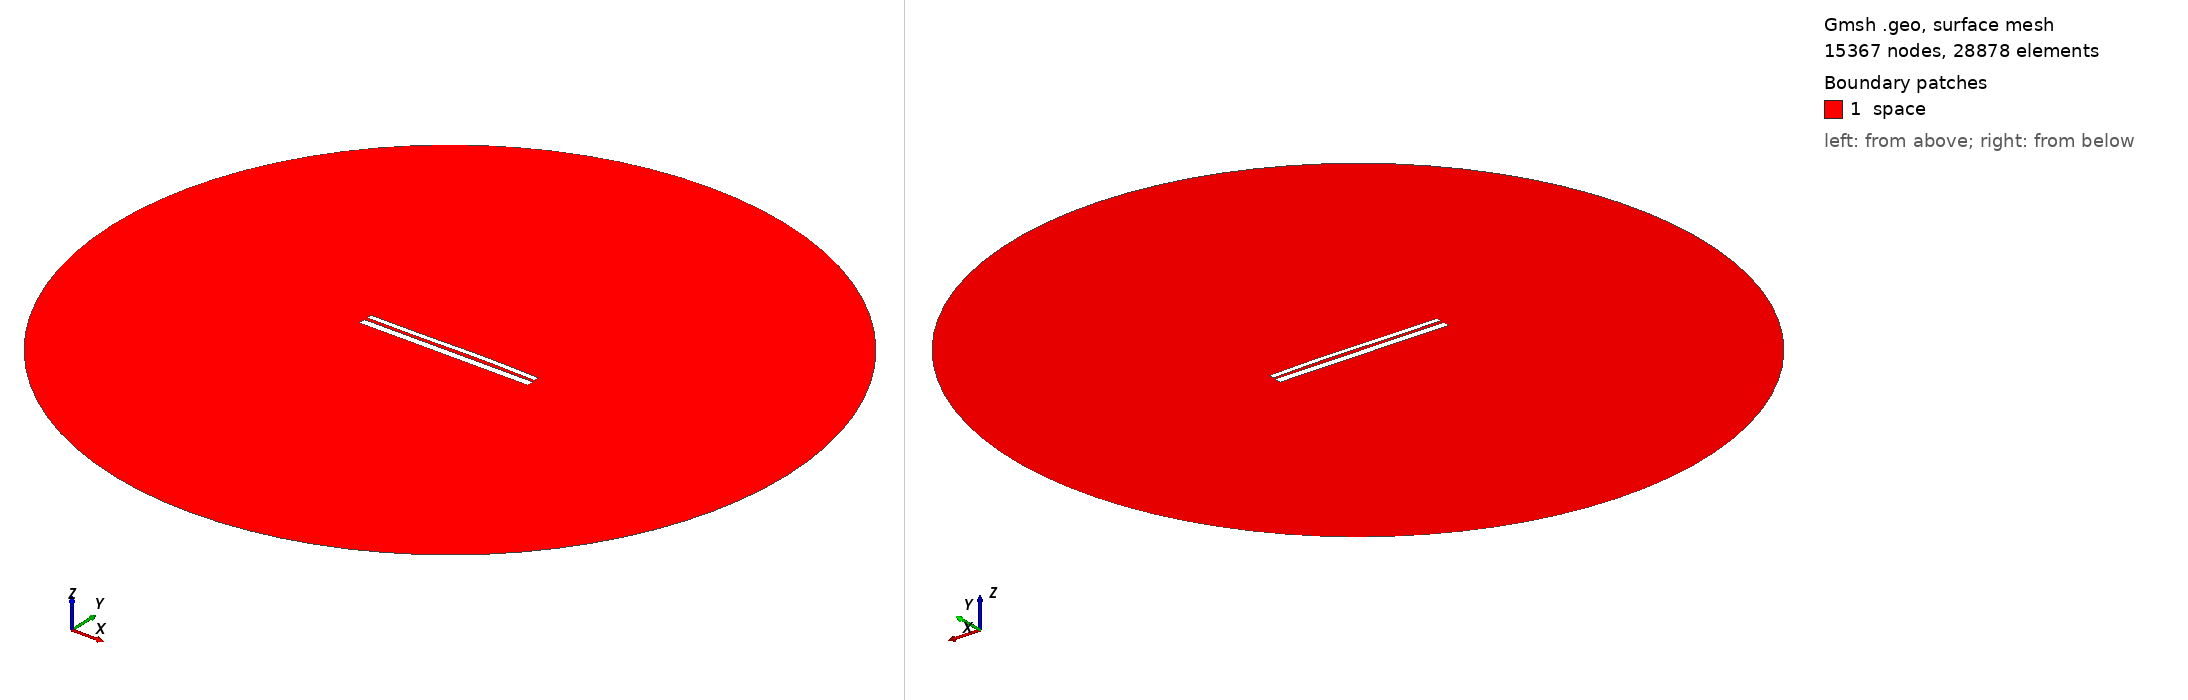

Gmsh geometry script, surface-meshed: 15367 nodes, 28878 surface elements. Boundary patches (legend numbers): 1 space. Left view from above one corner, right view from below the opposite corner. Legend entries are the model's physical surfaces. The drawing asked Gmsh for element sizes between 1% and 20% of the model's largest extent; the script's own settings can give other sizes.

=== 1262.geo (drawn) ===
//---------------------------------------
// Geometry kernel
//---------------------------------------

SetFactory("OpenCASCADE");



//---------------------------------------
// Parameters of the geometry
//---------------------------------------

// Overetch of the upper plate
overetch = 0.375;

// Distance between the plates
distance = 1.5;

// Discretization over the x axis (for the deformation)
nx = 50; 

// Length of the plate
L = 100 - overetch; 

// Number of modes
n = 4; 

// 1st mode coefficient
coeff(1) = 0.0;
beta(1) = 0.596864 * 3.1415926535 / L;

// 2nd mode coefficient
coeff(2) = 0.15;
beta(2) = 1.49418 * 3.1415926535 / L;

// 3rd mode coefficient
coeff(3) = -0.15;
beta(3) = 2.50025 * 3.1415926535 / L;

// 4th mode coefficient
coeff(4) = 0.0;
beta(4) = 3.49999 * 3.1415926535 / L;



//---------------------------------------
// Upper plate (deformed rectangle)
//---------------------------------------

// Coordiantes of the upper plate
xmin = -50;
xmax = 50 - overetch;

// Height of the upper plate
yheight = 4 - 2 * overetch;

// Indexes of the points
UpperID[] = {};
LowerID[] = {};
LeftID[] = {};
RightID[] = {};

// Point index
p = 1;

// Horizontal edges
For i In {1:nx}
    x = xmin + (i-1)*(xmax - xmin)/(nx-1);

    y_bottom = distance / 2 + overetch;
    For j In {1:n}
        C = (Cosh(beta(j)*L) + Cos(beta(j)*L)) / (Sinh(beta(j)*L) + Sin(beta(j)*L));
        y_bottom  = y_bottom + coeff(j) * (Cosh(beta(j)*(x+50)) - Cos(beta(j)*(x+50)) - C * (Sinh(beta(j)*(x+50)) - Sin(beta(j)*(x+50))));
    EndFor

    y_top = y_bottom + yheight;

    Point(p) = {x, y_top, 0, 1.0};
    UpperID[i] = p;
    p = p + 1;

    Point(p) = {x, y_bottom, 0, 1.0};
    LowerID[i] = p;
    p = p + 1;
EndFor

// Create point lists
UpperPts[] = {}; LowerPts[] = {};
For i In {1:nx}
  UpperPts[] += {UpperID[i]};
  LowerPts[] += {LowerID[i]};
EndFor

// Build splines
Spline(1) = {UpperPts[]};
Spline(2) = {LowerPts[]};
Line(3) = {LowerPts[nx-1], UpperPts[nx-1]};
Line(4) = {LowerPts[0], UpperPts[0]};

// Build the plane surface
Curve Loop(1) = {2, 3, -1, -4};
Plane Surface(1) = {1};



//---------------------------------------
// Lower plate (rectangle)
//---------------------------------------

// Vertices
Point(1001) = {-50, -1, 0, 1.0};
Point(1002) = { 50, -1, 0, 1.0};
Point(1003) = { 50,  -5, 0, 1.0};
Point(1004) = {-50,  -5, 0, 1.0};

// Edges
Line(5) = {1001, 1002};
Line(6) = {1002, 1003};
Line(7) = {1003, 1004};
Line(8) = {1004, 1001};

// Plane surface
Line Loop(2) = {5, 6, 7, 8};
Plane Surface(2) = {2}; 



//---------------------------------------
// Outer (fictious) boundary
//---------------------------------------

// Points
Point(1005) = {0, 0, 0};       // Center
Point(1006) = {200, 0, 0};     // Start point
Point(1007) = {0, 200, 0};     // 90 degrees
Point(1008) = {-200, 0, 0};    // 180 degrees
Point(1009) = {0, -200, 0};    // 270 degrees

// Circle arcs (each needs start, center, end)
Circle(9) = {1006, 1005, 1007};
Circle(10) = {1007, 1005, 1008};
Circle(11) = {1008, 1005, 1009};
Circle(12) = {1009, 1005, 1006};

// Plane surface for the entire domain
Curve Loop(3) = {9, 10, 11, 12};
Surface(3) = {3};

// Subtract the plates from the whole domain to obtain the actual domain where we want to solve the equations
BooleanDifference{ Surface{3}; Delete; }{ Surface{1}; Surface{2}; Delete; }




//---------------------------------------
// Transfinite Lines/Curves
//---------------------------------------

// Set the number of points on the boundaries
r = 12;
d = 0.15;

// Plates
Transfinite Curve {1} = 50*r/4 Using Progression 1;
Transfinite Line {2} = 50*r Using Progression 1;
Transfinite Curve {3, 4} = 2*r Using Progression 1+d;
Transfinite Line {5} = 50*r Using Progression 1;
Transfinite Line {7} = 50*r/4 Using Progression 1;
Transfinite Line {6} = 2*r Using Progression 1+d;
Transfinite Line {8} = 2*r Using Progression 1-d;

// Outer boundary
Transfinite Line {9, 10, 11, 12} = 20 Using Progression 1;



//---------------------------------------
// Physical groups
//---------------------------------------                

// Physical curves (boundaries)
Physical Line("force_segment", 10) = {2};
Physical Line("upper_plate", 11) = {1, 3, 4};
Physical Line("lower_plate", 12) = {5, 6, 7, 8};
Physical Line("boundary", 20) = {9, 10, 11, 12};

// Physical Surfaces
Physical Surface("space", 30) = {3};



//---------------------------------------
// 6. Generate the Mesh
//---------------------------------------

// 2D mesh generation
Mesh 2;
